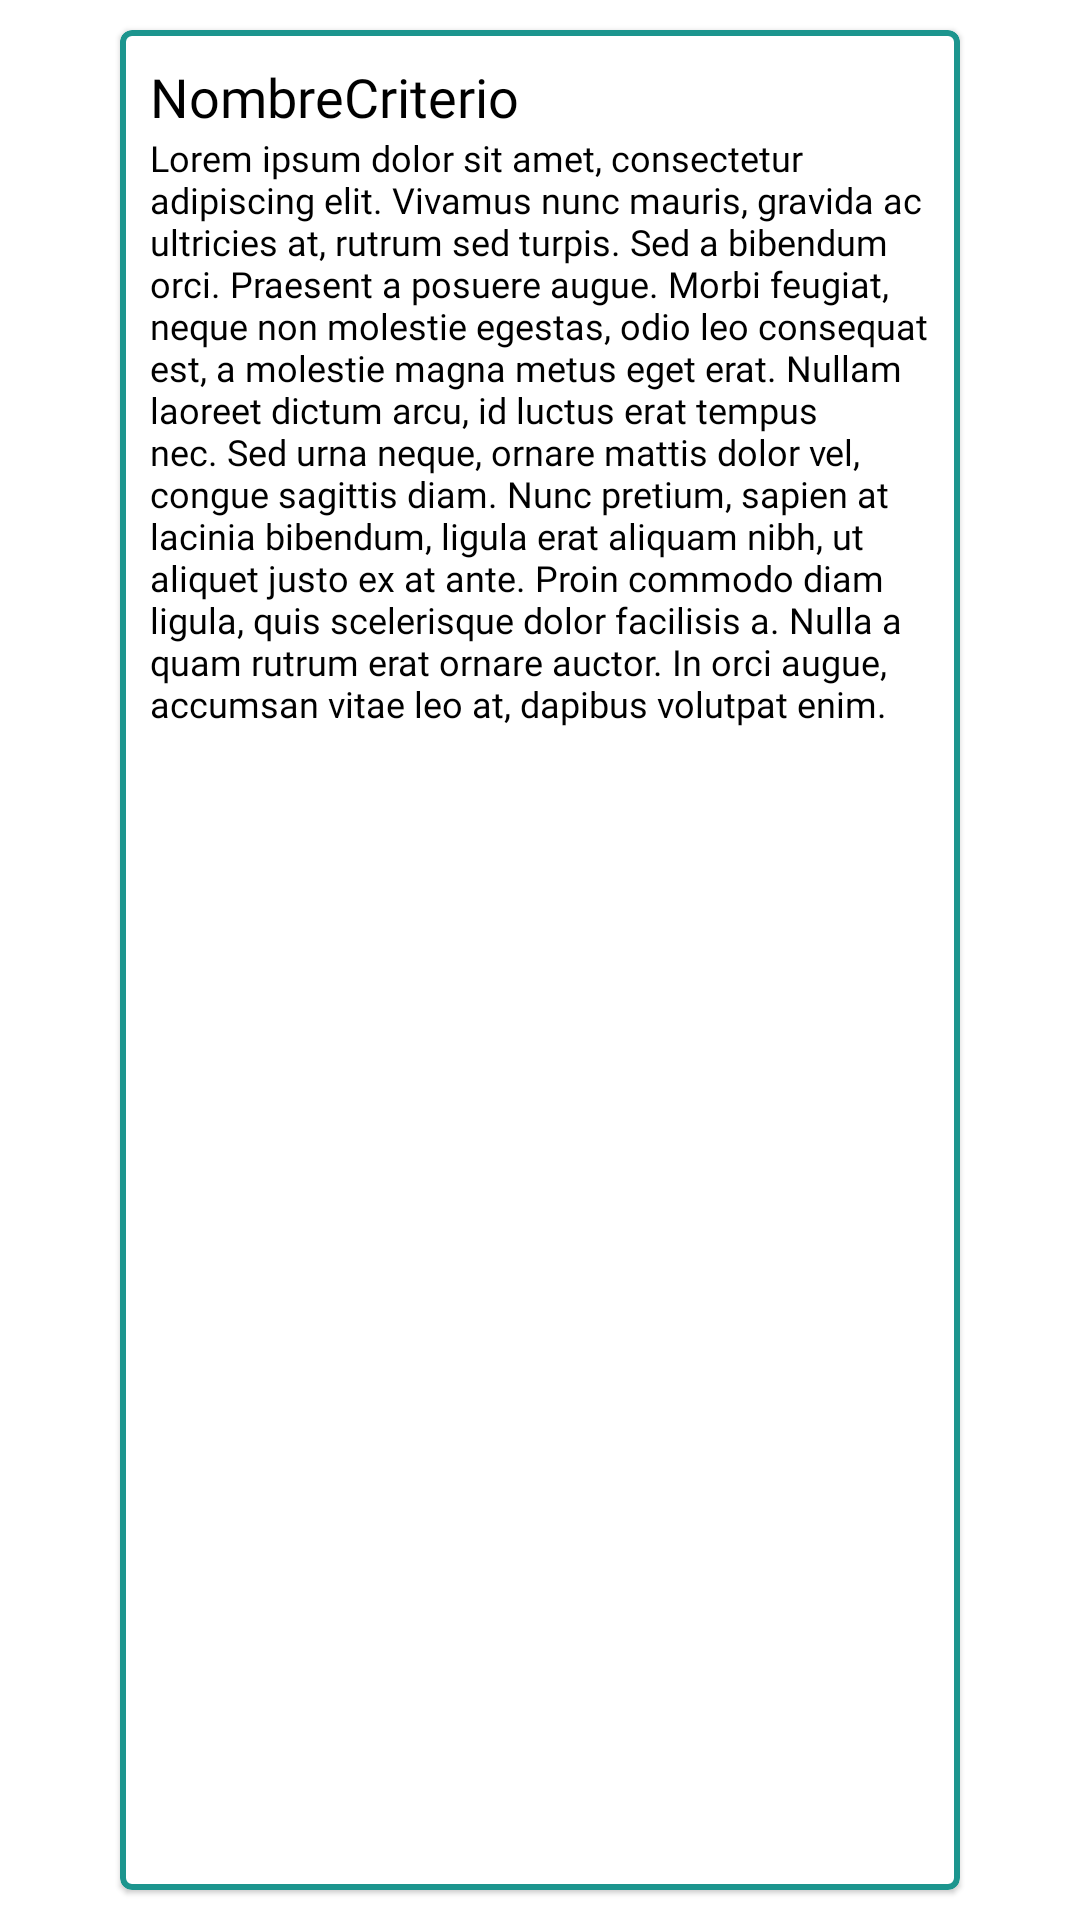

Reconstruct the res/layout file that produces this screen, plus the resources it refers to.
<!-- AndroidManifest.xml: application theme Theme.ProyectoDeGrado -->
<!-- res/layout/card_criterio.xml -->
<?xml version="1.0" encoding="utf-8"?>
<androidx.constraintlayout.widget.ConstraintLayout xmlns:android="http://schemas.android.com/apk/res/android"
    xmlns:app="http://schemas.android.com/apk/res-auto"
    android:layout_width="wrap_content"
    android:layout_height="match_parent"
    android:layout_marginHorizontal="5dp">

    <com.google.android.material.card.MaterialCardView
        xmlns:android="http://schemas.android.com/apk/res/android"
        xmlns:app="http://schemas.android.com/apk/res-auto"
        android:id="@+id/card_criterio"
        android:layout_width="280dp"
        android:layout_height="match_parent"
        app:layout_constraintEnd_toEndOf="parent"
        app:layout_constraintStart_toStartOf="parent"
        app:layout_constraintTop_toTopOf="parent"
        app:layout_constraintBottom_toBottomOf="parent"
        android:elevation="25dp"
        app:strokeColor="@color/border_colored"
        app:strokeWidth="2dp"
        android:layout_marginVertical="10dp"
        >

        <androidx.constraintlayout.widget.ConstraintLayout
            android:layout_width="match_parent"
            android:layout_height="match_parent"
            android:padding="10dp">

            <TextView
                android:id="@+id/nombre_criterio"
                android:layout_width="match_parent"
                android:layout_height="wrap_content"
                android:text="NombreCriterio"
                android:fontFamily="@font/roboto_bold"
                android:textSize="18sp"
                android:textColor="@color/black"
                app:layout_constraintStart_toStartOf="parent"
                app:layout_constraintEnd_toEndOf="parent"
                app:layout_constraintTop_toTopOf="parent"/>

            <TextView
                android:id="@+id/descripcion_criterio"
                android:layout_width="match_parent"
                android:layout_height="wrap_content"
                android:fontFamily="@font/roboto_light"
                android:text="Lorem ipsum dolor sit amet, consectetur adipiscing elit. Vivamus nunc mauris, gravida ac ultricies at, rutrum sed turpis. Sed a bibendum orci. Praesent a posuere augue. Morbi feugiat, neque non molestie egestas, odio leo consequat est, a molestie magna metus eget erat. Nullam laoreet dictum arcu, id luctus erat tempus nec. Sed urna neque, ornare mattis dolor vel, congue sagittis diam. Nunc pretium, sapien at lacinia bibendum, ligula erat aliquam nibh, ut aliquet justo ex at ante. Proin commodo diam ligula, quis scelerisque dolor facilisis a. Nulla a quam rutrum erat ornare auctor. In orci augue, accumsan vitae leo at, dapibus volutpat enim. "
                android:textColor="@color/black"
                android:textSize="12sp"
                app:layout_constraintEnd_toEndOf="parent"
                app:layout_constraintStart_toStartOf="parent"
                app:layout_constraintTop_toBottomOf="@id/nombre_criterio" />

        </androidx.constraintlayout.widget.ConstraintLayout>

    </com.google.android.material.card.MaterialCardView>

</androidx.constraintlayout.widget.ConstraintLayout>
<!-- resources referenced by this layout -->
<resources>
  <color name="black">#FF000000</color>
  <color name="border_colored">#FF1C958E</color>
  <style name="Theme.ProyectoDeGrado" parent="Theme.MaterialComponents.Light">
          <item name="colorPrimary">@color/colorPrimary</item>
          <item name="windowNoTitle">true</item>
      </style>
  <color name="colorPrimary">#FF1C958E</color>
</resources>
